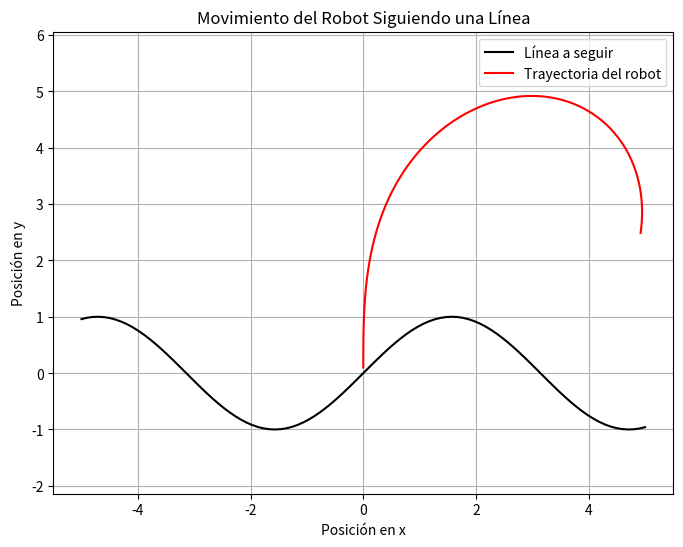

The script that saved this image:
"""
created on 13 Abril 13:17:49 2024
[redacted]
"""
"""
El código simula el movimiento de un robot móvil siguiendo una línea en un
entorno bidimensional. Utiliza un control proporcional (P) para ajustar la
orientación del robot con respecto a la línea mientras avanza. El robot se
mueve en línea recta y ajusta su orientación según la diferencia entre su
posición y la posición deseada en la línea. Los parámetros de control y las
condiciones iniciales del robot se pueden ajustar para diferentes escenarios
de simulación. La visualización muestra la trayectoria del robot y la línea
que sigue en un gráfico bidimensional.
"""
import numpy as np  # Importa la librería NumPy para operaciones numéricas

# Definición de la función de control proporcional (P)
def control_proporcional(error, Kp):
    return Kp * error  # Retorna la corrección de velocidad proporcional al error

# Parámetros del control proporcional (P)
Kp = 0.1  # Ganancia proporcional

# Condiciones iniciales del robot
x_robot = 0  # Posición inicial en el eje x
y_robot = 0  # Posición inicial en el eje y
theta_robot = np.pi / 2  # Orientación inicial del robot (en radianes)
v_robot = 1  # Velocidad lineal del robot

# Parámetros del entorno y de la línea a seguir
x_linea = np.linspace(-5, 5, 100)  # Coordenadas x de la línea a seguir
y_linea = np.sin(x_linea)  # Coordenadas y de la línea a seguir

# Tiempo de simulación
dt = 0.1  # Paso de tiempo
t_simulacion = np.arange(0, 10, dt)  # Vector de tiempo

# Inicialización de variables
x_robot_hist = []  # Historial de posiciones en x del robot
y_robot_hist = []  # Historial de posiciones en y del robot

# Simulación del movimiento del robot siguiendo la línea
for t in t_simulacion:
    # Calcula el error como la diferencia entre la posición y la línea
    error = y_robot - np.interp(x_robot, x_linea, y_linea)
    
    # Calcula la corrección de velocidad utilizando el control proporcional
    correccion_velocidad = control_proporcional(error, Kp)
    
    # Actualiza la posición del robot en función de su velocidad y orientación
    x_robot += v_robot * np.cos(theta_robot) * dt
    y_robot += v_robot * np.sin(theta_robot) * dt
    
    # Aplica la corrección de velocidad para ajustar la orientación del robot
    theta_robot -= correccion_velocidad * dt
    
    # Almacena las posiciones actuales del robot
    x_robot_hist.append(x_robot)
    y_robot_hist.append(y_robot)

# Visualización del movimiento del robot
import matplotlib.pyplot as plt  # Importa la librería Matplotlib para visualización

plt.figure(figsize=(8, 6))

# Grafica la línea a seguir
plt.plot(x_linea, y_linea, label='Línea a seguir', color='black')

# Grafica la trayectoria del robot
plt.plot(x_robot_hist, y_robot_hist, label='Trayectoria del robot', color='red')

# Configuración de la gráfica
plt.xlabel('Posición en x')
plt.ylabel('Posición en y')
plt.title('Movimiento del Robot Siguiendo una Línea')
plt.legend()
plt.grid(True)
plt.axis('equal')

plt.show()
